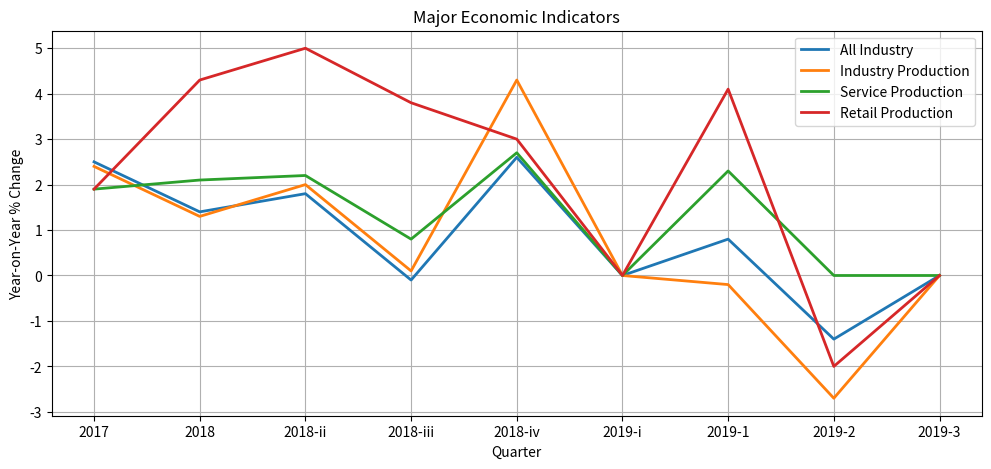

Write the Python code that produced this figure.
#Mathplot 라이브러리, 데이터 프레임 라이브러리 호출
import matplotlib.pyplot as plt
from pandas import Series, DataFrame
#4월 8일 KDI 경제동향 2019.4 를 기반으로 데이터 입력
datas = {'AllIndustry':[2.5, 1.4, 1.8, -0.1, 2.6,0, 0.8,-1.4,0],
           'Industry':[2.4, 1.3, 2.0,  0.1, 4.3,0,-0.2,-2.7,0],
           'Service' :[1.9, 2.1, 2.2,  0.8, 2.7,0, 2.3, 0.0,0],
           'Retail': [1.9, 4.3, 5.0,  3.8, 3.0,0, 4.1,-2.0,0]}

#DATE 라벨 LIST 생성 데이터 프레임 생성하면서 라벨도 같이 입력
date = ['2017', '2018', '2018-ii', '2018-iii', '2018-iv','2019-i','2019-1','2019-2','2019-3']
MajorEcoIdx = DataFrame(datas, columns=['AllIndustry', 'Industry', 'Service', 'Retail'], index=date)

#데이터 프레임 출력
print(MajorEcoIdx)
#그림크기 12 인치 5 인치 사이즈로 생성
fig = plt.figure(figsize=(12,5))

plt.rcParams['lines.linewidth'] = 2 #선의두께
plt.rcParams['lines.color'] = 'r' #선의색상
plt.rcParams['axes.grid'] = True #그리드 여부

plt.plot(MajorEcoIdx['AllIndustry'], label = 'All Industry' ) #AllIndustry 선 그리기
plt.plot(MajorEcoIdx['Industry'], label = 'Industry Production') #Industry 선 그리기
plt.plot(MajorEcoIdx['Service'], label = 'Service Production') #Service 선 그리기
plt.plot(MajorEcoIdx['Retail'], label = 'Retail Production') #Retail 선 그리기
plt.ylabel('Year-on-Year % Change') # y축 라벨 그리기
plt.xlabel('Quarter') #x축 라벨 그리기
plt.title('Major Economic Indicators') #제목 그리기
plt.legend(loc="best") #범례를 최상의 장소에 이동하여 보이기
plt.show() #그래프 화면에 표시